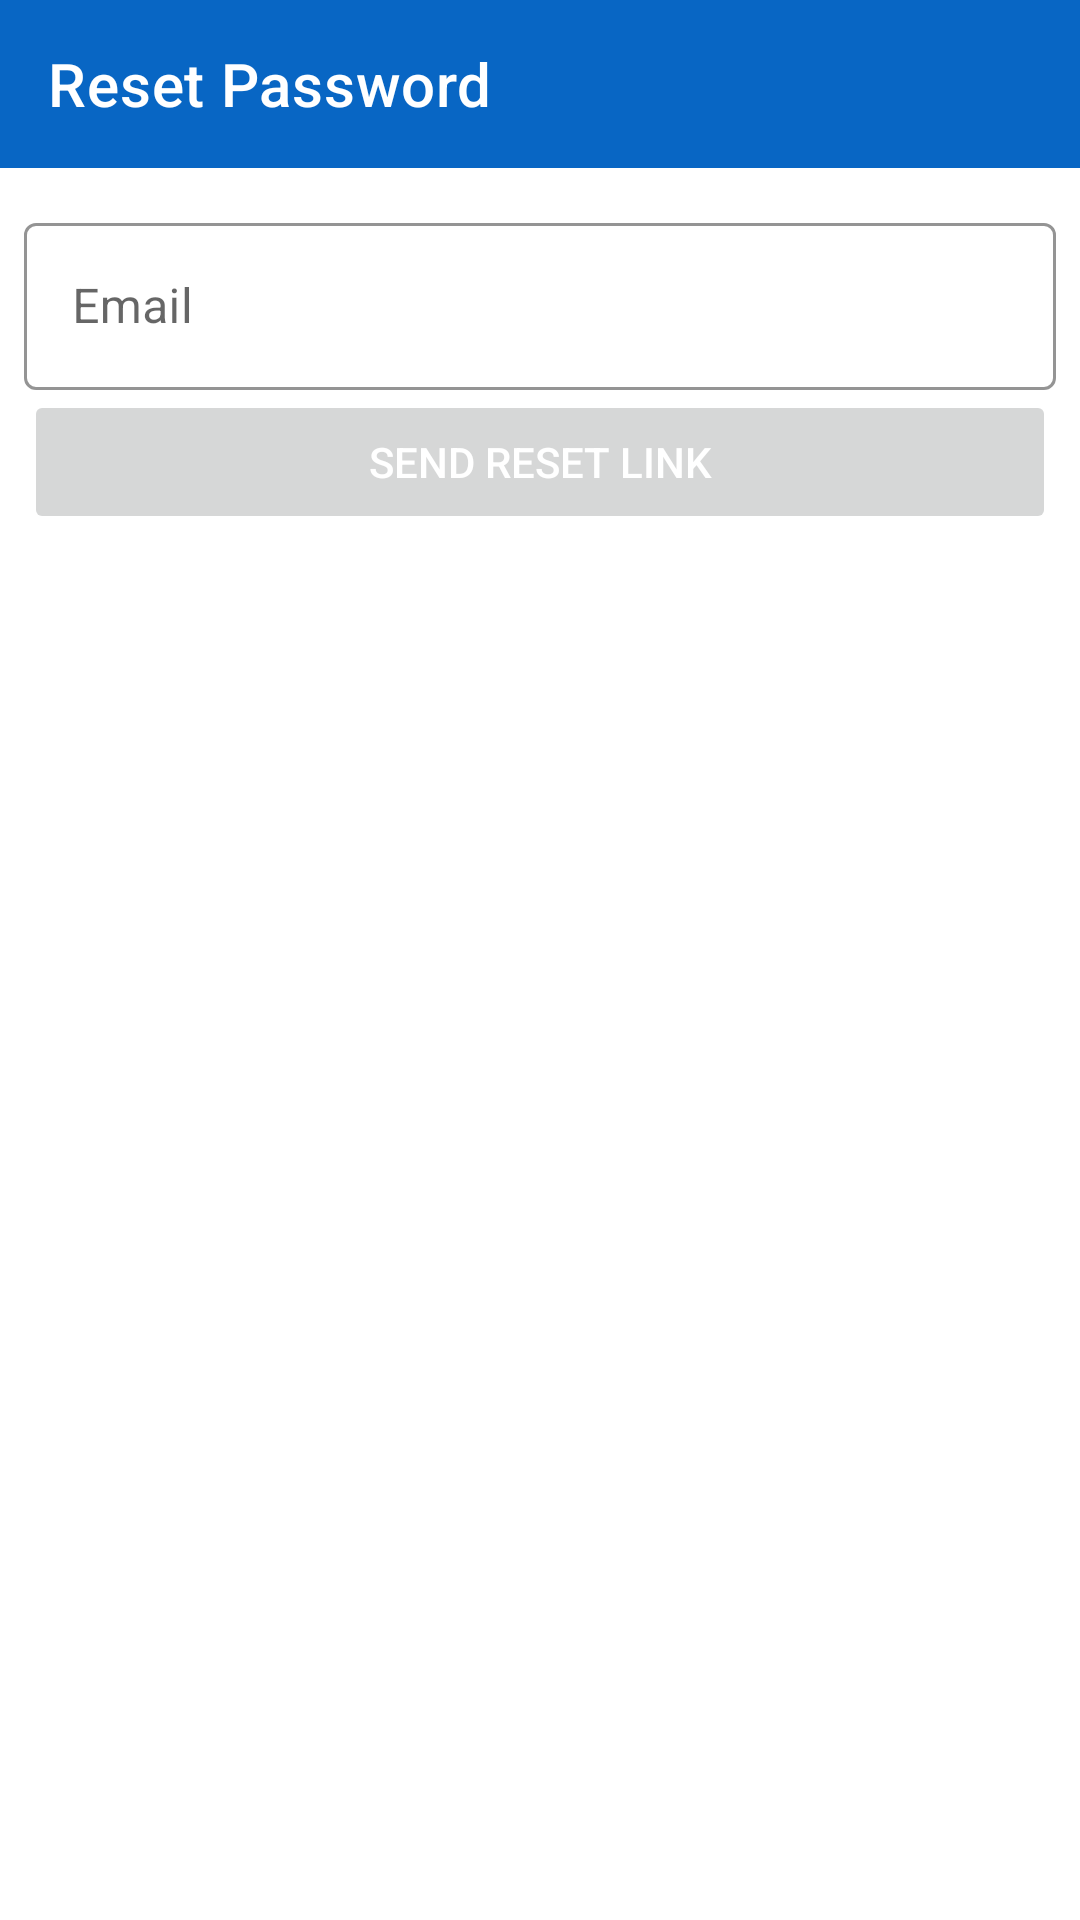

Android layout source for this screen:
<!-- AndroidManifest.xml: application theme AppTheme -->
<!-- res/layout/reset_layout.xml -->
<?xml version="1.0" encoding="utf-8"?>
<LinearLayout xmlns:android="http://schemas.android.com/apk/res/android"
    xmlns:app="http://schemas.android.com/apk/res-auto"
    android:layout_width="match_parent"
    android:layout_height="match_parent"
    android:orientation="vertical"
    android:background="@android:color/white">

    <com.google.android.material.appbar.MaterialToolbar
        android:id="@+id/toolbar"
        android:layout_width="match_parent"
        android:layout_height="?attr/actionBarSize"
        android:background="@color/colorPrimary"
        app:layout_constraintEnd_toEndOf="parent"
        app:layout_constraintStart_toStartOf="parent"
        app:layout_constraintTop_toTopOf="parent"
        app:navigationIcon="@drawable/icon_back"
        app:titleTextColor="@android:color/white"
        app:title="Reset Password" />

    <LinearLayout
        android:layout_width="match_parent"
        android:layout_height="0dp"
        android:orientation="vertical"
        android:layout_weight="3"
        android:layout_margin="8dp">

        <com.google.android.material.textfield.TextInputLayout
            android:id="@+id/textInputLayout_invitationCode"
            style="@style/Widget.MaterialComponents.TextInputLayout.OutlinedBox"
            app:boxStrokeColor="@color/colorPrimaryDark"
            android:layout_width="match_parent"
            android:layout_height="wrap_content"
            android:layout_marginTop="5dp">

            <com.google.android.material.textfield.TextInputEditText
                android:id="@+id/reset_email"
                android:layout_width="match_parent"
                android:layout_height="wrap_content"
                android:hint="@string/email_lbl"
                android:textColor="@color/colorGrey"
                android:shadowColor="@color/colorPrimaryDark"/>
        </com.google.android.material.textfield.TextInputLayout>


        <Button
            android:id="@+id/send_reset_link_button"
            android:layout_width="match_parent"
            android:layout_height="wrap_content"
            android:enabled="false"
            android:textColor="@android:color/white"
            android:onClick="resetWithEmail"
            android:text="@string/send_reset_link_lbl" />

    </LinearLayout>
</LinearLayout>
<!-- resources referenced by this layout -->
<resources>
  <color name="colorGrey">#4E4E4E</color>
  <color name="colorPrimary">#0866C4</color>
  <color name="colorPrimaryDark">#053D76</color>
  <string name="email_lbl">Email</string>
  <string name="send_reset_link_lbl">Send Reset Link</string>
</resources>
